Labelled photos from "MLO", an image-classification folder in JustinChien/111project_IDAL. The possible labels are: benign, malignant.

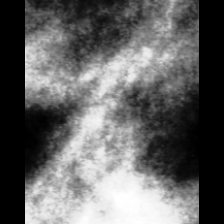
Label: malignant

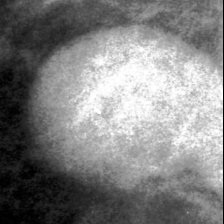
Label: benign

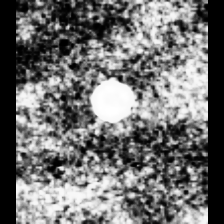
Label: benign

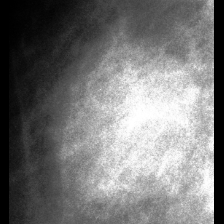
Label: benign

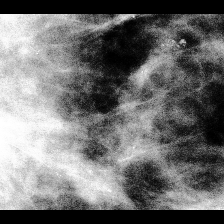
Label: malignant

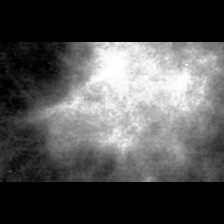
Label: malignant
